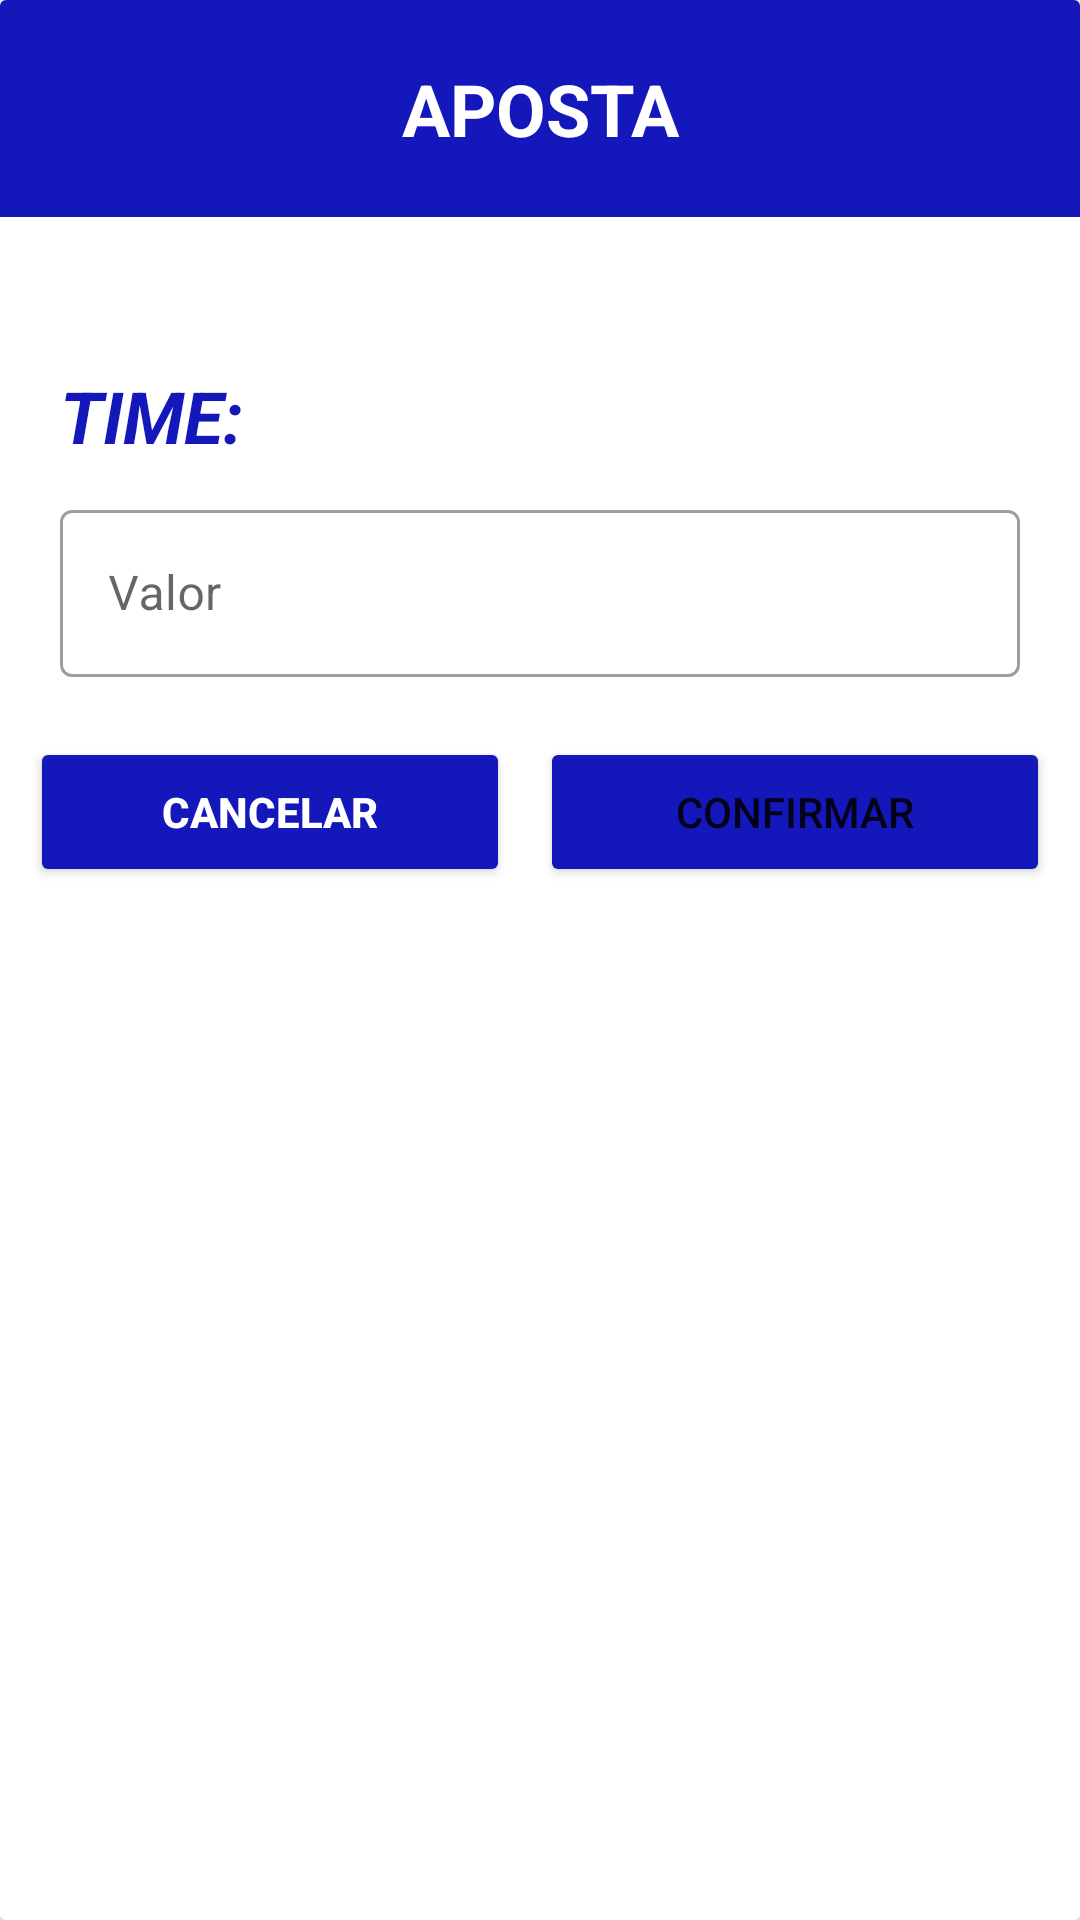

Here is an Android app screen rendered from its layout file. Give the layout XML and the strings, colors and styles it references.
<!-- AndroidManifest.xml: application theme Theme.Strafe -->
<!-- res/layout/dialog_confirmar_aposta.xml -->
<?xml version="1.0" encoding="utf-8"?>
<androidx.cardview.widget.CardView xmlns:android="http://schemas.android.com/apk/res/android"
    xmlns:app="http://schemas.android.com/apk/res-auto"
    xmlns:tools="http://schemas.android.com/tools"
    android:layout_width="300dp"
    android:layout_height="300dp">

    <LinearLayout
        android:layout_width="match_parent"
        android:layout_height="match_parent"
        android:background="#C3FFFFFF"
        android:orientation="vertical">


        <TextView
            android:id="@+id/label_apostas"
            android:layout_width="match_parent"
            android:layout_height="wrap_content"
            android:layout_centerHorizontal="true"
            android:layout_marginBottom="20dp"
            android:background="@color/azul"
            android:contentDescription="@string/app_name"
            android:paddingVertical="20dp"
            android:scaleType="center"
            android:text="APOSTA"
            android:textAlignment="center"
            android:textColor="@color/white"
            android:textSize="24dp"

            android:textStyle="bold"
            app:layout_constraintEnd_toEndOf="parent"
            app:layout_constraintStart_toStartOf="parent"
            app:layout_constraintTop_toTopOf="parent" />

        <TextView
            android:id="@+id/time_aposta"
            android:layout_width="wrap_content"
            android:layout_height="wrap_content"
            android:layout_marginStart="20dp"
            android:layout_marginTop="30dp"
            android:text="TIME:"
            android:textColor="@color/azul"
            android:textSize="24sp"
            android:textStyle="bold|italic"
            app:layout_constraintStart_toStartOf="parent"
            app:layout_constraintTop_toBottomOf="@+id/label_apostas" />

        <com.google.android.material.textfield.TextInputLayout
            style="@style/Widget.MaterialComponents.TextInputLayout.OutlinedBox"
            android:layout_width="match_parent"
            android:layout_height="wrap_content"
            android:layout_marginHorizontal="20dp"
            android:layout_marginVertical="10dp"

            android:hint="Valor">

            <com.google.android.material.textfield.TextInputEditText
                android:id="@+id/entry_valor_aposta"
                android:layout_width="match_parent"
                android:layout_height="wrap_content"
               />

        </com.google.android.material.textfield.TextInputLayout>


        <androidx.constraintlayout.widget.ConstraintLayout
            android:layout_width="match_parent"
            android:layout_height="wrap_content"
            android:layout_marginVertical="10dp">

            <Button
                android:id="@+id/btn_cancelar"
                android:layout_width="0dp"
                android:layout_height="50dp"
                android:layout_marginHorizontal="10dp"
                android:backgroundTint="@color/azul"
                android:paddingVertical="5dp"
                android:text="CANCELAR"
                android:textColor="#FFFFFF"
                android:textStyle="bold"
                app:layout_constraintBottom_toBottomOf="parent"
                app:layout_constraintEnd_toStartOf="@+id/guideline6"
                app:layout_constraintStart_toStartOf="parent"
                app:layout_constraintTop_toTopOf="parent" />

            <Button
                android:id="@+id/btn_confirmar"
                android:layout_width="0dp"
                android:layout_height="50dp"
                android:layout_marginRight="10dp"
                android:backgroundTint="@color/azul"
                android:paddingVertical="5dp"
                android:text="CONFIRMAR"
                app:layout_constraintBottom_toBottomOf="parent"
                app:layout_constraintEnd_toEndOf="parent"
                app:layout_constraintStart_toStartOf="@+id/guideline6" />

            <androidx.constraintlayout.widget.Guideline
                android:id="@+id/guideline6"
                android:layout_width="wrap_content"
                android:layout_height="wrap_content"
                android:layout_marginTop="16dp"
                android:backgroundTint="@color/azul"
                android:orientation="vertical"
                app:layout_constraintEnd_toEndOf="parent"
                app:layout_constraintGuide_percent="0.5"
                app:layout_constraintStart_toStartOf="parent"
                app:layout_constraintTop_toTopOf="parent" />


        </androidx.constraintlayout.widget.ConstraintLayout>


        <androidx.constraintlayout.widget.Guideline
            android:id="@+id/guideline5"
            android:layout_width="wrap_content"
            android:layout_height="wrap_content"
            android:orientation="vertical"
            app:layout_constraintGuide_begin="150dp" />


    </LinearLayout>
</androidx.cardview.widget.CardView>
<!-- resources referenced by this layout -->
<resources>
  <color name="azul">#1417BA</color>
  <color name="white">#FFFFFFFF</color>
  <string name="app_name">Strafe</string>
  <style name="Theme.Strafe" parent="Theme.MaterialComponents.DayNight.NoActionBar">
          
          <item name="colorPrimary">@color/purple_500</item>
          <item name="colorPrimaryVariant">@color/purple_700</item>
          <item name="colorOnPrimary">@color/white</item>
          
          <item name="colorSecondary">@color/teal_200</item>
          <item name="colorSecondaryVariant">@color/teal_700</item>
          <item name="colorOnSecondary">@color/black</item>
          
          <item name="android:statusBarColor" tools:targetApi="l">?attr/colorPrimaryVariant</item>
  
          
      </style>
  <color name="purple_500">#FF6200EE</color>
  <color name="purple_700">#FF3700B3</color>
  <color name="teal_200">#FF03DAC5</color>
  <color name="teal_700">#FF018786</color>
  <color name="black">#FF000000</color>
</resources>
